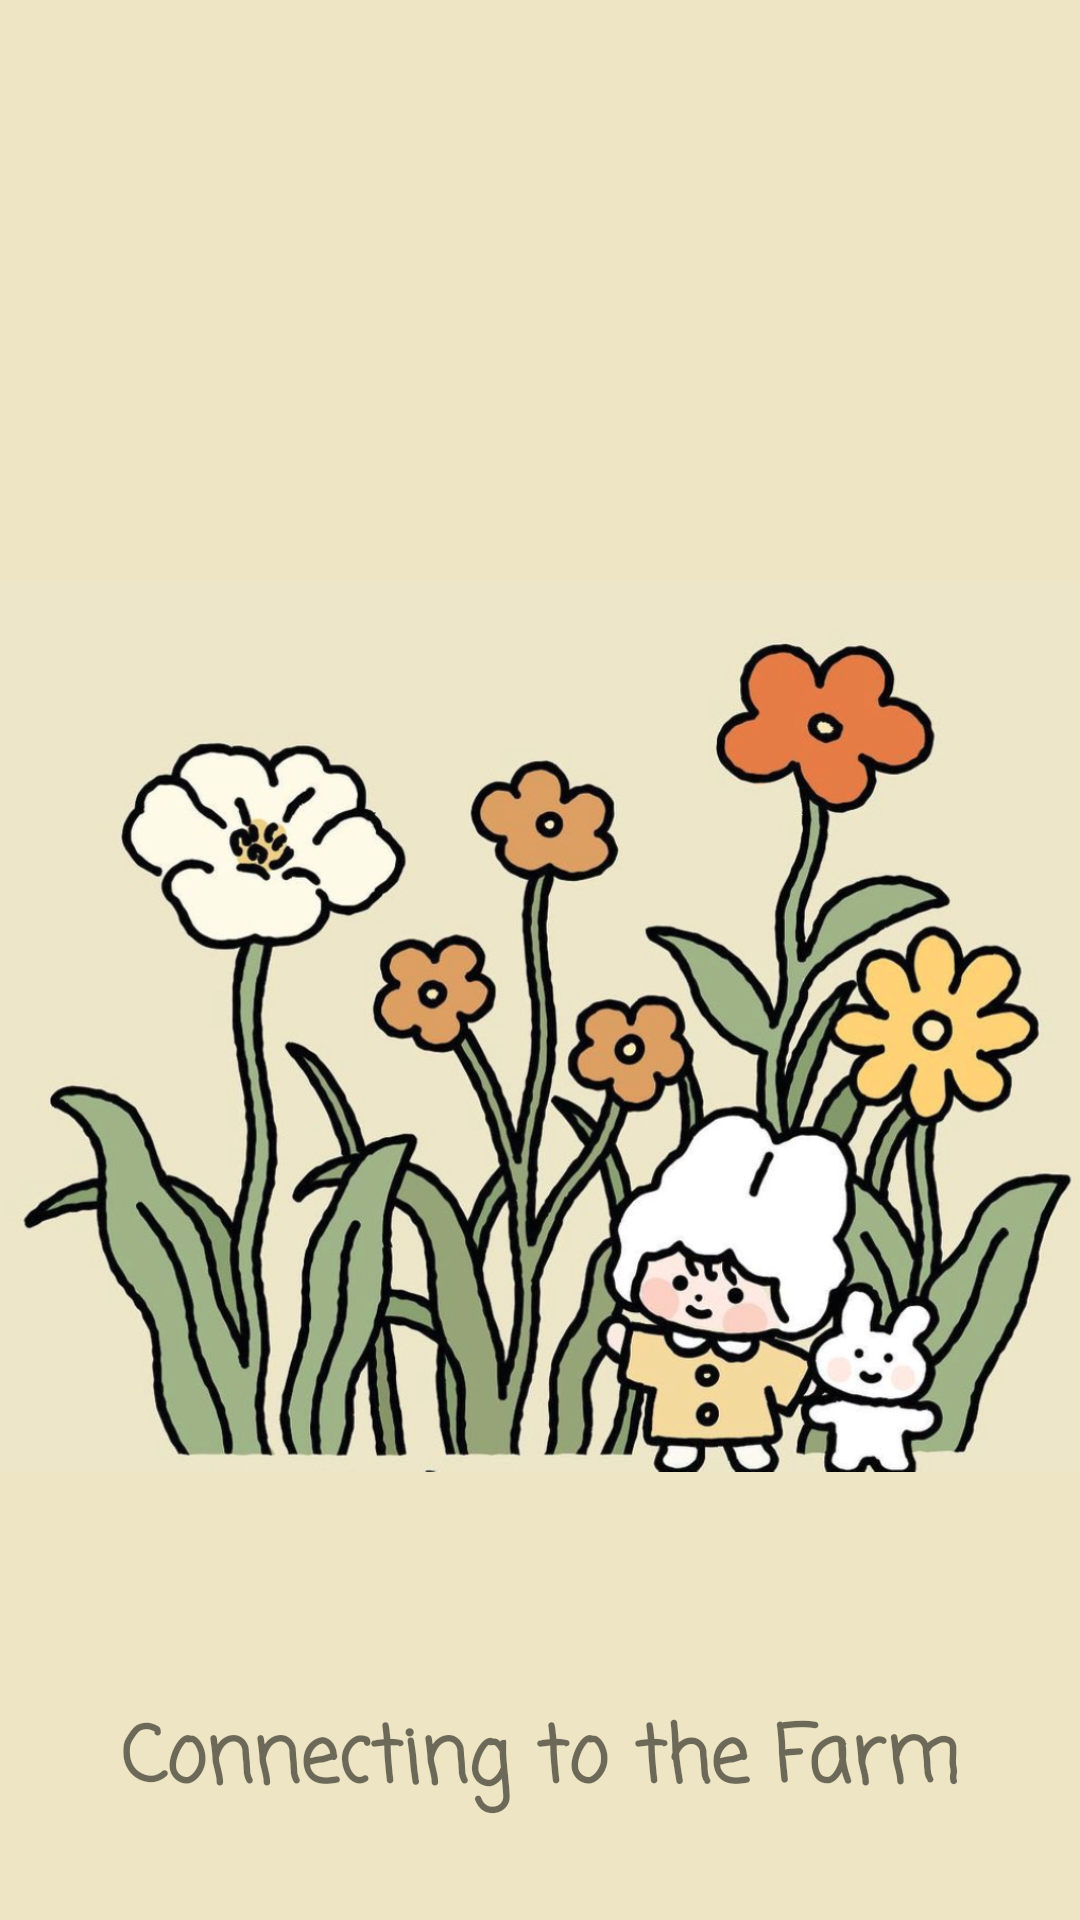

Android layout source for this screen:
<!-- AndroidManifest.xml: activity theme AppTheme -->
<!-- res/layout/activity_main.xml -->
<?xml version="1.0" encoding="utf-8"?>
<androidx.constraintlayout.widget.ConstraintLayout xmlns:android="http://schemas.android.com/apk/res/android"
    xmlns:app="http://schemas.android.com/apk/res-auto"
    xmlns:tools="http://schemas.android.com/tools"
    android:layout_width="match_parent"
    android:layout_height="match_parent"
    android:background="#EDE5C3"
    tools:context=".MainActivity"
    tools:layout_editor_absoluteX="0dp"
    tools:layout_editor_absoluteY="-1dp">

    <ImageView
        android:id="@+id/image0"
        android:layout_width="0dp"
        android:layout_height="412dp"
        android:layout_marginBottom="92dp"
        app:layout_constraintBottom_toBottomOf="parent"
        app:layout_constraintEnd_toEndOf="parent"
        app:layout_constraintHorizontal_bias="0.0"
        app:layout_constraintStart_toStartOf="parent"
        app:srcCompat="@drawable/splash_screen" />

    <TextView
        android:id="@+id/slogan"
        android:layout_width="wrap_content"
        android:layout_height="wrap_content"
        android:layout_marginTop="19dp"
        android:fontFamily="casual"
        android:text="Connecting to the Farm"
        android:textSize="26sp"
        android:textStyle="bold"
        app:layout_constraintBottom_toBottomOf="parent"
        app:layout_constraintEnd_toEndOf="parent"
        app:layout_constraintStart_toStartOf="parent"
        app:layout_constraintTop_toBottomOf="@+id/image0"
        app:layout_constraintVertical_bias="0.0" />
</androidx.constraintlayout.widget.ConstraintLayout>
<!-- resources referenced by this layout -->
<resources>
  <!-- drawable splash_screen: png bitmap (drawable-hdpi, 607122 bytes) -->
</resources>
